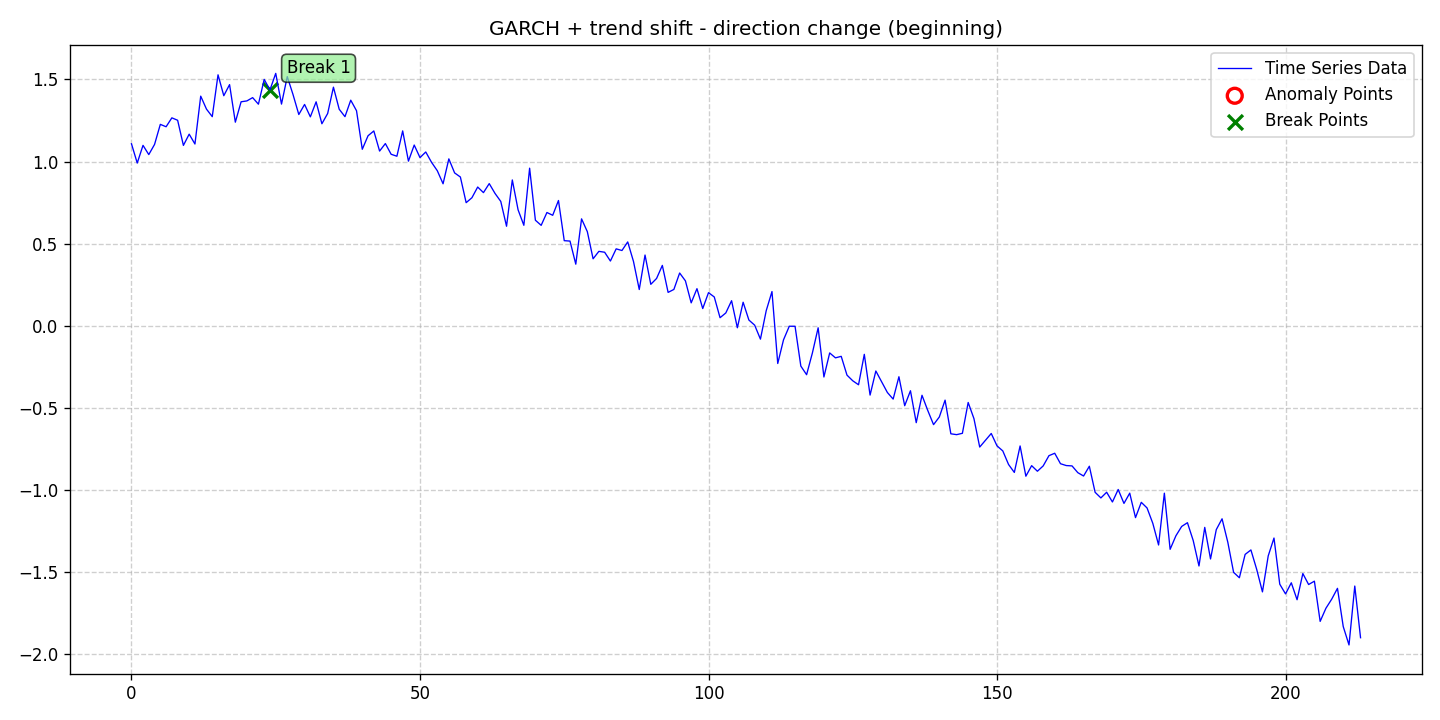

The data file committed next to this chart (first rows):
date, data, stationary, det_lin_up, det_lin_down, det_quad, det_cubic, det_exp, det_damped, stoc_trend, volatility, single_seas, multiple_seas, point_anom_single, point_anom_multi, collect_anom, context_anom, mean_shift, var_shift, trend_shift, point_anom_count, point_anom_location, point_anom_point, collect_anom_count
2020-01-01, 1.108, 0, 0, 0, 0, 0, 0, 0, 0, 1, 0, 0, 0, 0, 0, 0, 0, 0, 1, 0, none, , 0
2020-01-02, 0.9907, 0, 0, 0, 0, 0, 0, 0, 0, 1, 0, 0, 0, 0, 0, 0, 0, 0, 1, 0, none, , 0
2020-01-03, 1.099, 0, 0, 0, 0, 0, 0, 0, 0, 1, 0, 0, 0, 0, 0, 0, 0, 0, 1, 0, none, , 0
2020-01-04, 1.042, 0, 0, 0, 0, 0, 0, 0, 0, 1, 0, 0, 0, 0, 0, 0, 0, 0, 1, 0, none, , 0
2020-01-05, 1.104, 0, 0, 0, 0, 0, 0, 0, 0, 1, 0, 0, 0, 0, 0, 0, 0, 0, 1, 0, none, , 0
2020-01-06, 1.226, 0, 0, 0, 0, 0, 0, 0, 0, 1, 0, 0, 0, 0, 0, 0, 0, 0, 1, 0, none, , 0
2020-01-07, 1.212, 0, 0, 0, 0, 0, 0, 0, 0, 1, 0, 0, 0, 0, 0, 0, 0, 0, 1, 0, none, , 0
2020-01-08, 1.266, 0, 0, 0, 0, 0, 0, 0, 0, 1, 0, 0, 0, 0, 0, 0, 0, 0, 1, 0, none, , 0
2020-01-09, 1.251, 0, 0, 0, 0, 0, 0, 0, 0, 1, 0, 0, 0, 0, 0, 0, 0, 0, 1, 0, none, , 0
2020-01-10, 1.098, 0, 0, 0, 0, 0, 0, 0, 0, 1, 0, 0, 0, 0, 0, 0, 0, 0, 1, 0, none, , 0
2020-01-11, 1.167, 0, 0, 0, 0, 0, 0, 0, 0, 1, 0, 0, 0, 0, 0, 0, 0, 0, 1, 0, none, , 0
2020-01-12, 1.107, 0, 0, 0, 0, 0, 0, 0, 0, 1, 0, 0, 0, 0, 0, 0, 0, 0, 1, 0, none, , 0
2020-01-13, 1.398, 0, 0, 0, 0, 0, 0, 0, 0, 1, 0, 0, 0, 0, 0, 0, 0, 0, 1, 0, none, , 0
2020-01-14, 1.319, 0, 0, 0, 0, 0, 0, 0, 0, 1, 0, 0, 0, 0, 0, 0, 0, 0, 1, 0, none, , 0
2020-01-15, 1.273, 0, 0, 0, 0, 0, 0, 0, 0, 1, 0, 0, 0, 0, 0, 0, 0, 0, 1, 0, none, , 0
2020-01-16, 1.528, 0, 0, 0, 0, 0, 0, 0, 0, 1, 0, 0, 0, 0, 0, 0, 0, 0, 1, 0, none, , 0
2020-01-17, 1.401, 0, 0, 0, 0, 0, 0, 0, 0, 1, 0, 0, 0, 0, 0, 0, 0, 0, 1, 0, none, , 0
2020-01-18, 1.468, 0, 0, 0, 0, 0, 0, 0, 0, 1, 0, 0, 0, 0, 0, 0, 0, 0, 1, 0, none, , 0
2020-01-19, 1.24, 0, 0, 0, 0, 0, 0, 0, 0, 1, 0, 0, 0, 0, 0, 0, 0, 0, 1, 0, none, , 0
2020-01-20, 1.364, 0, 0, 0, 0, 0, 0, 0, 0, 1, 0, 0, 0, 0, 0, 0, 0, 0, 1, 0, none, , 0
2020-01-21, 1.369, 0, 0, 0, 0, 0, 0, 0, 0, 1, 0, 0, 0, 0, 0, 0, 0, 0, 1, 0, none, , 0
2020-01-22, 1.389, 0, 0, 0, 0, 0, 0, 0, 0, 1, 0, 0, 0, 0, 0, 0, 0, 0, 1, 0, none, , 0
2020-01-23, 1.349, 0, 0, 0, 0, 0, 0, 0, 0, 1, 0, 0, 0, 0, 0, 0, 0, 0, 1, 0, none, , 0
2020-01-24, 1.5, 0, 0, 0, 0, 0, 0, 0, 0, 1, 0, 0, 0, 0, 0, 0, 0, 0, 1, 0, none, , 0
2020-01-25, 1.436, 0, 0, 0, 0, 0, 0, 0, 0, 1, 0, 0, 0, 0, 0, 0, 0, 0, 1, 0, none, , 0
2020-01-26, 1.537, 0, 0, 0, 0, 0, 0, 0, 0, 1, 0, 0, 0, 0, 0, 0, 0, 0, 1, 0, none, , 0
2020-01-27, 1.35, 0, 0, 0, 0, 0, 0, 0, 0, 1, 0, 0, 0, 0, 0, 0, 0, 0, 1, 0, none, , 0
2020-01-28, 1.517, 0, 0, 0, 0, 0, 0, 0, 0, 1, 0, 0, 0, 0, 0, 0, 0, 0, 1, 0, none, , 0
2020-01-29, 1.407, 0, 0, 0, 0, 0, 0, 0, 0, 1, 0, 0, 0, 0, 0, 0, 0, 0, 1, 0, none, , 0
2020-01-30, 1.286, 0, 0, 0, 0, 0, 0, 0, 0, 1, 0, 0, 0, 0, 0, 0, 0, 0, 1, 0, none, , 0
2020-01-31, 1.348, 0, 0, 0, 0, 0, 0, 0, 0, 1, 0, 0, 0, 0, 0, 0, 0, 0, 1, 0, none, , 0
2020-02-01, 1.272, 0, 0, 0, 0, 0, 0, 0, 0, 1, 0, 0, 0, 0, 0, 0, 0, 0, 1, 0, none, , 0
2020-02-02, 1.364, 0, 0, 0, 0, 0, 0, 0, 0, 1, 0, 0, 0, 0, 0, 0, 0, 0, 1, 0, none, , 0
2020-02-03, 1.23, 0, 0, 0, 0, 0, 0, 0, 0, 1, 0, 0, 0, 0, 0, 0, 0, 0, 1, 0, none, , 0
2020-02-04, 1.293, 0, 0, 0, 0, 0, 0, 0, 0, 1, 0, 0, 0, 0, 0, 0, 0, 0, 1, 0, none, , 0
2020-02-05, 1.453, 0, 0, 0, 0, 0, 0, 0, 0, 1, 0, 0, 0, 0, 0, 0, 0, 0, 1, 0, none, , 0
2020-02-06, 1.318, 0, 0, 0, 0, 0, 0, 0, 0, 1, 0, 0, 0, 0, 0, 0, 0, 0, 1, 0, none, , 0
2020-02-07, 1.273, 0, 0, 0, 0, 0, 0, 0, 0, 1, 0, 0, 0, 0, 0, 0, 0, 0, 1, 0, none, , 0
2020-02-08, 1.373, 0, 0, 0, 0, 0, 0, 0, 0, 1, 0, 0, 0, 0, 0, 0, 0, 0, 1, 0, none, , 0
2020-02-09, 1.309, 0, 0, 0, 0, 0, 0, 0, 0, 1, 0, 0, 0, 0, 0, 0, 0, 0, 1, 0, none, , 0
2020-02-10, 1.075, 0, 0, 0, 0, 0, 0, 0, 0, 1, 0, 0, 0, 0, 0, 0, 0, 0, 1, 0, none, , 0
2020-02-11, 1.157, 0, 0, 0, 0, 0, 0, 0, 0, 1, 0, 0, 0, 0, 0, 0, 0, 0, 1, 0, none, , 0
2020-02-12, 1.186, 0, 0, 0, 0, 0, 0, 0, 0, 1, 0, 0, 0, 0, 0, 0, 0, 0, 1, 0, none, , 0
2020-02-13, 1.064, 0, 0, 0, 0, 0, 0, 0, 0, 1, 0, 0, 0, 0, 0, 0, 0, 0, 1, 0, none, , 0
2020-02-14, 1.109, 0, 0, 0, 0, 0, 0, 0, 0, 1, 0, 0, 0, 0, 0, 0, 0, 0, 1, 0, none, , 0
2020-02-15, 1.044, 0, 0, 0, 0, 0, 0, 0, 0, 1, 0, 0, 0, 0, 0, 0, 0, 0, 1, 0, none, , 0
2020-02-16, 1.032, 0, 0, 0, 0, 0, 0, 0, 0, 1, 0, 0, 0, 0, 0, 0, 0, 0, 1, 0, none, , 0
2020-02-17, 1.187, 0, 0, 0, 0, 0, 0, 0, 0, 1, 0, 0, 0, 0, 0, 0, 0, 0, 1, 0, none, , 0
2020-02-18, 1.002, 0, 0, 0, 0, 0, 0, 0, 0, 1, 0, 0, 0, 0, 0, 0, 0, 0, 1, 0, none, , 0
2020-02-19, 1.1, 0, 0, 0, 0, 0, 0, 0, 0, 1, 0, 0, 0, 0, 0, 0, 0, 0, 1, 0, none, , 0
2020-02-20, 1.024, 0, 0, 0, 0, 0, 0, 0, 0, 1, 0, 0, 0, 0, 0, 0, 0, 0, 1, 0, none, , 0
2020-02-21, 1.058, 0, 0, 0, 0, 0, 0, 0, 0, 1, 0, 0, 0, 0, 0, 0, 0, 0, 1, 0, none, , 0
2020-02-22, 0.9954, 0, 0, 0, 0, 0, 0, 0, 0, 1, 0, 0, 0, 0, 0, 0, 0, 0, 1, 0, none, , 0
2020-02-23, 0.944, 0, 0, 0, 0, 0, 0, 0, 0, 1, 0, 0, 0, 0, 0, 0, 0, 0, 1, 0, none, , 0
2020-02-24, 0.8645, 0, 0, 0, 0, 0, 0, 0, 0, 1, 0, 0, 0, 0, 0, 0, 0, 0, 1, 0, none, , 0
2020-02-25, 1.016, 0, 0, 0, 0, 0, 0, 0, 0, 1, 0, 0, 0, 0, 0, 0, 0, 0, 1, 0, none, , 0
2020-02-26, 0.9307, 0, 0, 0, 0, 0, 0, 0, 0, 1, 0, 0, 0, 0, 0, 0, 0, 0, 1, 0, none, , 0
2020-02-27, 0.9057, 0, 0, 0, 0, 0, 0, 0, 0, 1, 0, 0, 0, 0, 0, 0, 0, 0, 1, 0, none, , 0
2020-02-28, 0.7495, 0, 0, 0, 0, 0, 0, 0, 0, 1, 0, 0, 0, 0, 0, 0, 0, 0, 1, 0, none, , 0
2020-02-29, 0.7795, 0, 0, 0, 0, 0, 0, 0, 0, 1, 0, 0, 0, 0, 0, 0, 0, 0, 1, 0, none, , 0
... 154 more rows
